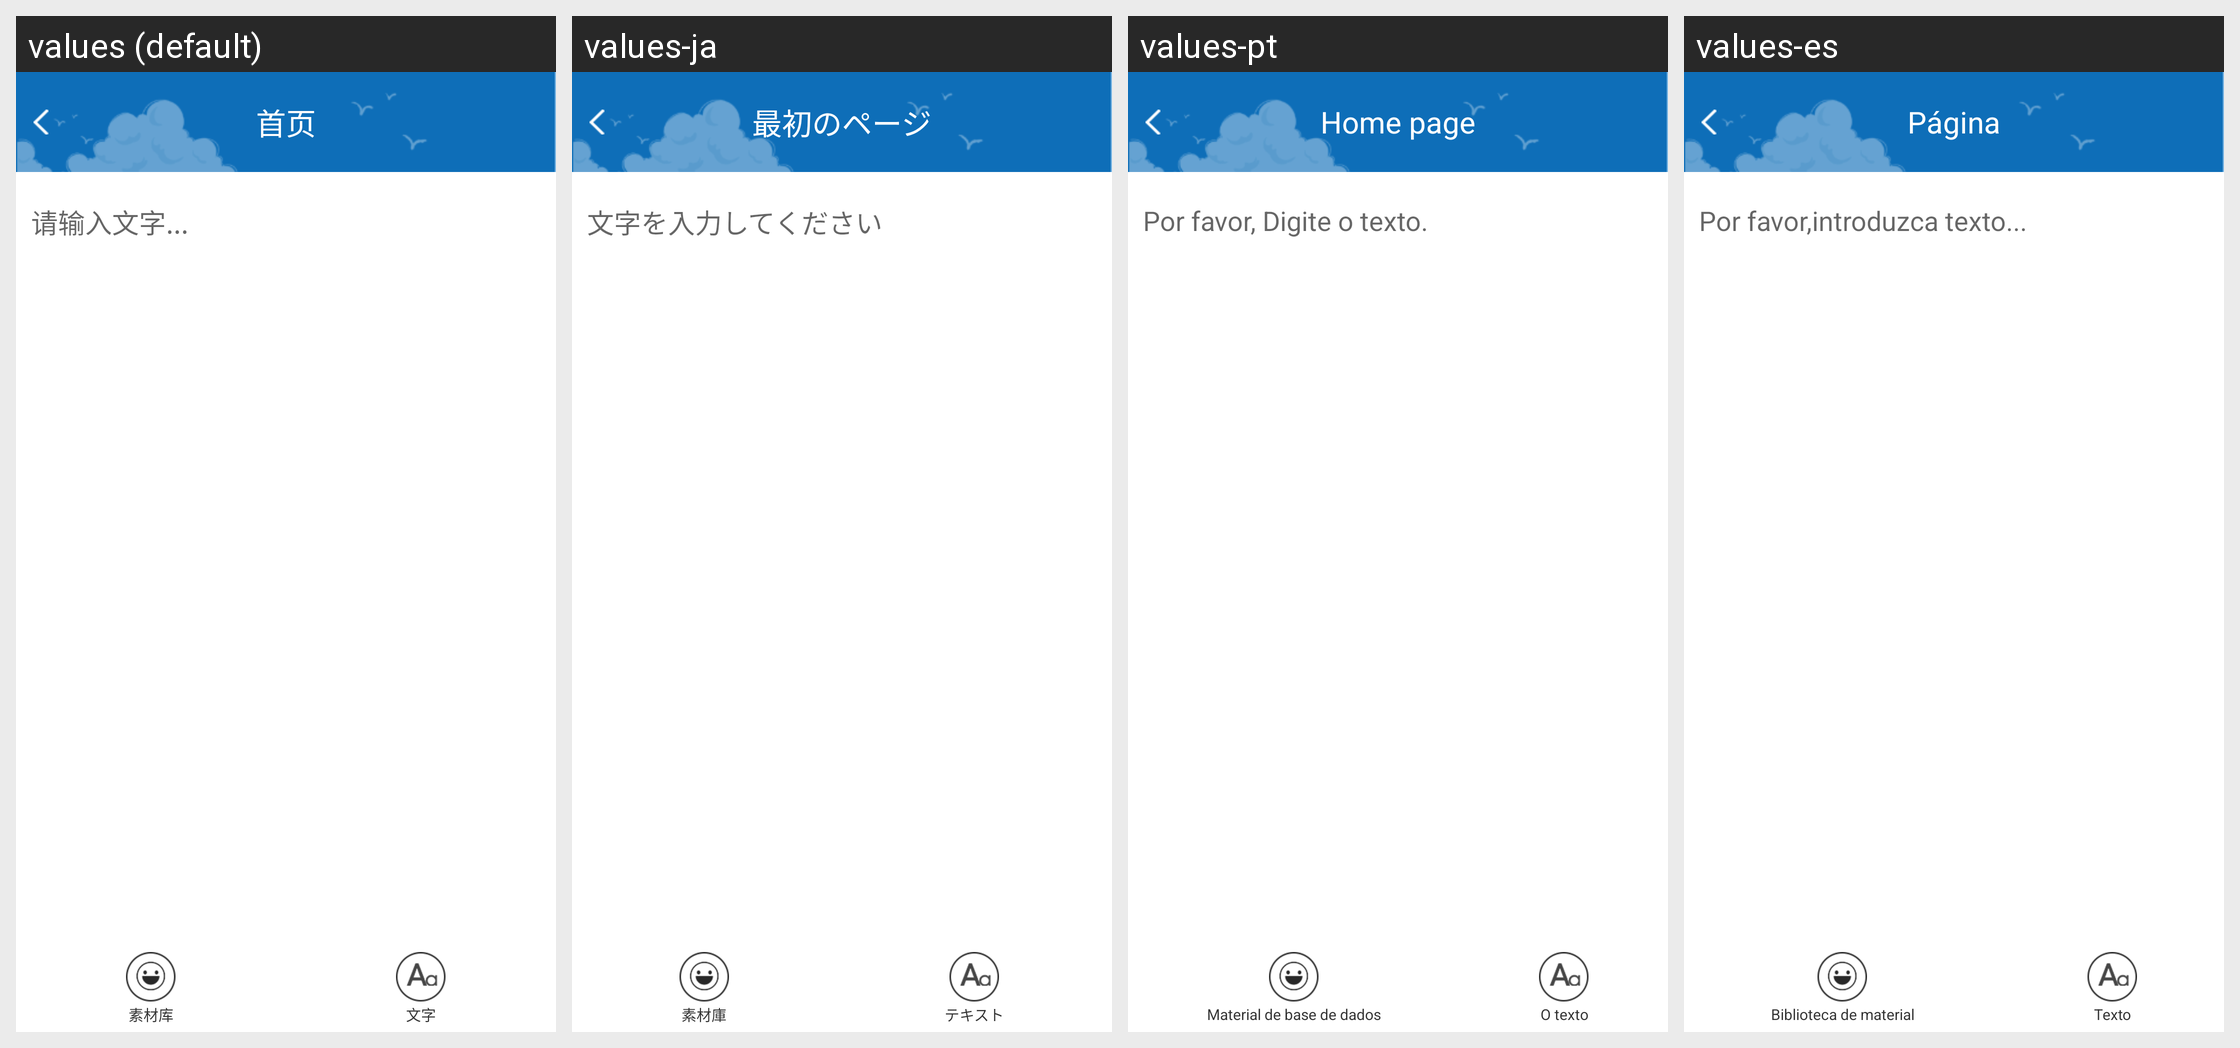

For this localized Android screen grid, give each drawn string resource with its value in every locale shown.
Android screen res/layout/biaoqingbao_lay.xml rendered under 4 locales, left to right: values (default), values-ja, values-pt, values-es. Device: Nexus 5 (rendered at 1080×1920; each locale shown at half size, 540×960, under a caption strip naming it); theme AppTheme.
Other locales in the repository, not shown: values-en, values-ko.
Strings drawn on this screen, with the default value and each locale's value (text and hints the layout hard-codes, and strings that could not be matched under every locale, appear in the picture but are not listed):

input_text
  values: 请输入文字...
  values-ja: 文字を入力してください
  values-pt: Por favor, Digite o texto.
  values-es: Por favor,introduzca texto...

dy_sucai
  values: 素材库
  values-ja: 素材庫
  values-pt: Material de base de dados
  values-es: Biblioteca de material

dy_wenzi
  values: 文字
  values-ja: テキスト
  values-pt: O texto
  values-es: Texto

common_title
  values: 首页
  values-ja: 最初のページ
  values-pt: Home page
  values-es: Página
